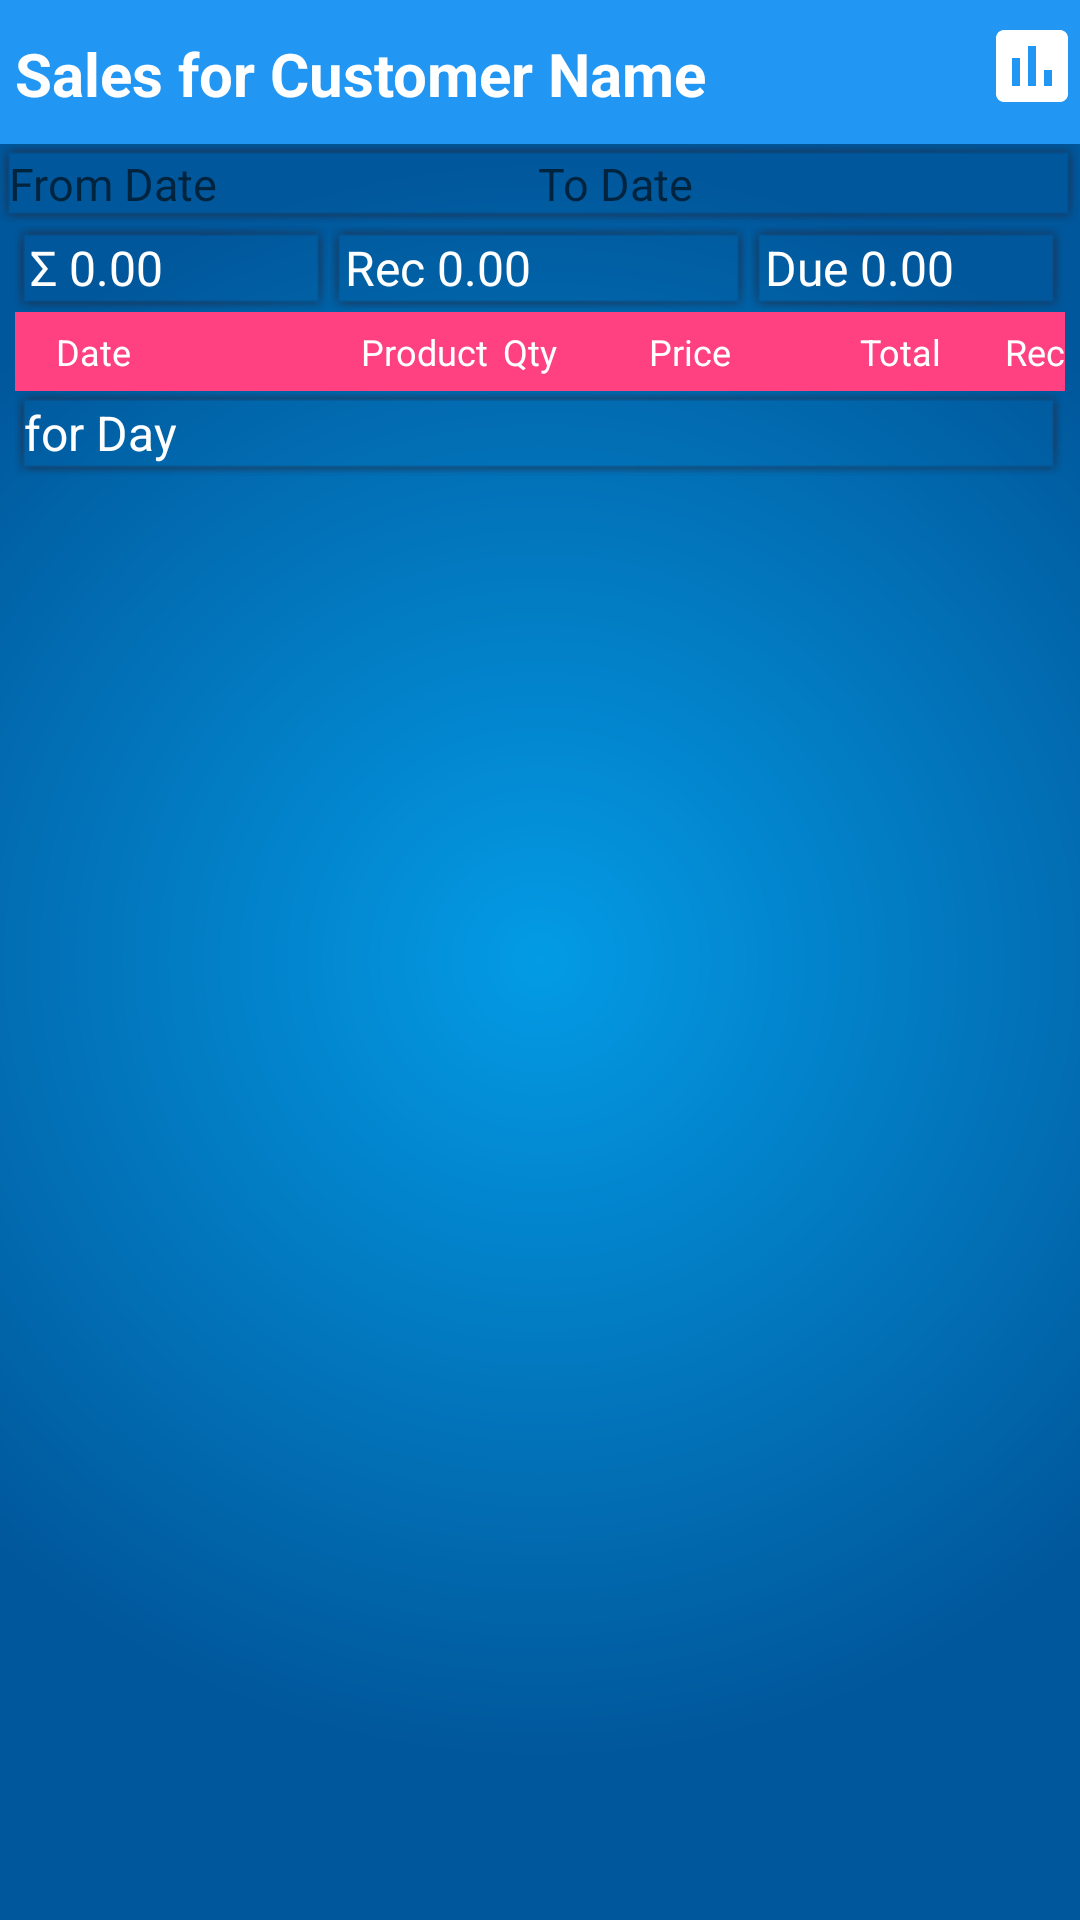

Layout XML and referenced resources for this Android screen:
<!-- AndroidManifest.xml: application theme AppTheme -->
<!-- res/layout/quick_sales_report_fragment.xml -->
<?xml version="1.0" encoding="utf-8"?>
<LinearLayout xmlns:android="http://schemas.android.com/apk/res/android"
    xmlns:app="http://schemas.android.com/apk/res-auto"
    xmlns:tools="http://schemas.android.com/tools"
    android:layout_width="match_parent"
    android:layout_height="match_parent"
    android:background="@drawable/gradientreverse"
    android:orientation="vertical">

    <RelativeLayout
        style="@style/DialogTitle"
        android:layout_width="match_parent"
        android:layout_height="wrap_content"
        android:orientation="horizontal">

        <TextView
            android:id="@+id/salesreport_customername"
            style="@style/DialogTitleText"
            android:text="Sales for Customer Name" />

        <ImageView
            android:id="@+id/salesPopUpButton"
            android:layout_width="wrap_content"
            android:layout_height="wrap_content"
            android:layout_alignParentEnd="true"
            android:layout_alignParentRight="true"
            android:layout_alignParentTop="true"
            app:srcCompat="@drawable/ic_poll_black_32dp"
            android:onClick="salesPopUp"/>
    </RelativeLayout>

    <LinearLayout
        android:layout_width="match_parent"
        android:layout_height="wrap_content"
        android:background="@drawable/shadow"
        android:gravity="center_vertical"
        android:orientation="horizontal">

        <ImageView
            android:layout_width="wrap_content"
            android:layout_height="wrap_content"
            app:srcCompat="@drawable/ic_date_range_white_24px" />

        <TextView
            android:id="@+id/textView_from_POSR"
            android:layout_width="0sp"
            android:layout_height="wrap_content"
            android:layout_weight="1"
            android:hint="From Date"
            android:textColor="@color/White"
            android:textSize="15sp" />

        <ImageView
            android:layout_width="wrap_content"
            android:layout_height="wrap_content"
            app:srcCompat="@drawable/ic_date_range_white_24px" />

        <TextView
            android:id="@+id/textView_to_POSR"
            android:layout_width="0sp"
            android:layout_height="wrap_content"
            android:layout_weight="1"
            android:hint="To Date"
            android:textColor="@color/White"
            android:textSize="15sp" />

    </LinearLayout>

    <LinearLayout
        android:layout_width="match_parent"
        android:layout_height="match_parent"
        android:layout_marginLeft="@dimen/margin5dp"
        android:layout_marginRight="@dimen/margin5dp"
        android:orientation="vertical">

        <LinearLayout
            android:layout_width="match_parent"
            android:layout_height="wrap_content"
            android:gravity="center"
            android:orientation="horizontal">

            <LinearLayout
                android:layout_width="0dp"
                android:layout_height="wrap_content"
                android:layout_weight="0.90"
                android:background="@drawable/shadow"
                android:orientation="horizontal"
                android:paddingLeft="5dp"
                android:paddingRight="5dp">

                <TextView
                    android:layout_width="wrap_content"
                    android:layout_height="wrap_content"
                    android:text="Σ "
                    android:textColor="#ffffff"
                    android:textSize="16sp" />

                <TextView
                    android:id="@+id/salesReport_gross"
                    android:layout_width="wrap_content"
                    android:layout_height="wrap_content"
                    android:layout_gravity="center"
                    android:text="0.00"
                    android:textColor="#ffffff"
                    android:textSize="16sp" />
            </LinearLayout>

            <LinearLayout
                android:layout_width="0dp"
                android:layout_height="wrap_content"
                android:layout_weight="1.20"
                android:background="@drawable/shadow"
                android:orientation="horizontal"
                android:paddingLeft="5dp"
                android:paddingRight="5dp">

                <TextView
                    android:layout_width="wrap_content"
                    android:layout_height="wrap_content"
                    android:text="Rec "
                    android:textColor="#ffffff"
                    android:textSize="16sp" />

                <TextView
                    android:id="@+id/salesReport_payments"
                    android:layout_width="wrap_content"
                    android:layout_height="wrap_content"
                    android:layout_gravity="center"
                    android:text="0.00"
                    android:textColor="#ffffff"
                    android:textSize="16sp" />
            </LinearLayout>

            <LinearLayout
                android:layout_width="0dp"
                android:layout_height="wrap_content"
                android:layout_weight="0.90"
                android:background="@drawable/shadow"
                android:orientation="horizontal"
                android:paddingLeft="5dp"
                android:paddingRight="5dp">

                <TextView
                    android:layout_width="wrap_content"
                    android:layout_height="wrap_content"
                    android:text="Due "
                    android:textColor="#ffffff"
                    android:textSize="16sp" />

                <TextView
                    android:id="@+id/salesReport_net"
                    android:layout_width="wrap_content"
                    android:layout_height="wrap_content"
                    android:layout_gravity="center"
                    android:text="0.00"
                    android:textColor="#ffffff"
                    android:textSize="16sp" />
            </LinearLayout>
        </LinearLayout>


        <LinearLayout
            android:layout_width="match_parent"
            android:layout_height="wrap_content"
            android:orientation="vertical">

            <LinearLayout
                android:layout_width="match_parent"
                android:layout_height="wrap_content"
                android:background="@color/colorAccent"
                android:orientation="horizontal"
                android:paddingBottom="5dp"
                android:paddingTop="5dp">

                <TextView
                    android:id="@+id/textView3"
                    android:layout_width="wrap_content"
                    android:layout_height="wrap_content"
                    android:textAppearance="?android:attr/textAppearanceSmall"
                    android:visibility="gone" />

                <TextView
                    android:id="@+id/textView8"
                    style="@style/ReportText"
                    android:layout_width="0dp"
                    android:layout_height="wrap_content"
                    android:layout_weight="0.9"
                    android:text="Date"
                    android:textSize="12sp" />

                <TextView
                    android:id="@+id/textView10"
                    style="@style/ReportText"
                    android:layout_width="0sp"
                    android:layout_height="wrap_content"
                    android:layout_weight="1.8"
                    android:gravity="end"
                    android:text="Product"
                    android:textSize="12sp" />

                <TextView
                    android:id="@+id/textView12"
                    style="@style/ReportText"
                    android:layout_width="0sp"
                    android:layout_height="wrap_content"
                    android:layout_weight="0.5"
                    android:text="Qty"
                    android:textSize="12sp" />

                <TextView
                    android:id="@+id/textView13"
                    style="@style/ReportText"
                    android:layout_width="0sp"
                    android:layout_height="wrap_content"
                    android:layout_weight="0.90"
                    android:gravity="end"
                    android:text="Price"
                    android:textSize="12sp" />

                <TextView
                    android:id="@+id/textView14"
                    style="@style/ReportText"
                    android:layout_width="0sp"
                    android:layout_height="wrap_content"
                    android:layout_weight="1.20"
                    android:gravity="end"
                    android:text="Total"
                    android:textSize="12sp" />

                <TextView
                    android:id="@+id/textView15"
                    style="@style/ReportText"
                    android:layout_width="0sp"
                    android:layout_height="wrap_content"
                    android:layout_weight="0.7"
                    android:gravity="end"
                    android:text="Rec"
                    android:textSize="12sp" />
            </LinearLayout>

            <ListView
                android:id="@+id/listViewPOSR"
                android:layout_width="match_parent"
                android:layout_height="match_parent"
                android:layout_weight="1" />

            <RelativeLayout
                android:layout_width="match_parent"
                android:layout_height="wrap_content"
                android:background="@drawable/shadow"
                android:gravity="center_vertical"
                android:orientation="horizontal"
                tools:gravity="center">

                <TextView
                    android:id="@+id/totalForDay"
                    android:layout_width="wrap_content"
                    android:layout_height="wrap_content"
                    android:text="for Day"
                    android:textAlignment="center"
                    android:textColor="#FFFFFF"
                    android:textSize="16sp" />
            </RelativeLayout>
        </LinearLayout>

    </LinearLayout>
</LinearLayout>
<!-- resources referenced by this layout -->
<resources>
  <color name="White">#FFFFFF</color>
  <color name="colorAccent">#FF4081</color>
  <dimen name="margin5dp">5dp</dimen>
  <!-- drawable gradientreverse (drawable) -->
  <shape xmlns:android="http://schemas.android.com/apk/res/android" android:shape="rectangle" >
      <gradient
          android:type="radial"
          android:centerX="50%"
          android:centerY="50%"
          android:startColor="@color/LightBlue600"
          android:endColor="@color/LightBlue900"
          android:gradientRadius="800"/>
  </shape>
  <!-- drawable ic_poll_black_32dp (drawable) -->
  <vector xmlns:android="http://schemas.android.com/apk/res/android"
      android:width="32dp"
      android:height="32dp"
      android:viewportHeight="24.0"
      android:viewportWidth="24.0">
      <path
          android:fillColor="#FFffffff"
          android:pathData="M19,3L5,3c-1.1,0 -2,0.9 -2,2v14c0,1.1 0.9,2 2,2h14c1.1,0 2,-0.9 2,-2L21,5c0,-1.1 -0.9,-2 -2,-2zM9,17L7,17v-7h2v7zM13,17h-2L11,7h2v10zM17,17h-2v-4h2v4z" />
  </vector>
  <style name="DialogTitle">
          <item name="android:background">#2196f3</item>
          <item name="android:paddingTop">6dp</item>
          <item name="android:paddingBottom">5dp</item>
      </style>
  <style name="DialogTitleText">
          <item name="android:textColor">#FFFFFF</item>
          <item name="android:layout_height">wrap_content</item>
          <item name="android:layout_width">wrap_content</item>
          <item name="android:textStyle">bold</item>
          <item name="android:textSize">20sp</item>
          <item name="android:padding">5dp</item>
      </style>
  <style name="ReportText">
          <item name="android:textColor">#FFFFFF</item>
          <item name="android:gravity">center</item>
          <item name="android:textSize">15sp</item>
      </style>
  <style name="AppTheme" parent="Theme.AppCompat.Light.DarkActionBar">
          
          <item name="colorPrimary">@color/colorPrimary</item>
          <item name="colorPrimaryDark">@color/colorPrimaryDark</item>
          <item name="colorAccent">@color/colorAccent</item>
      </style>
  <color name="LightBlue600">#039BE5</color>
  <color name="LightBlue900">#01579B</color>
  <color name="colorPrimary">#3F51B5</color>
  <color name="colorPrimaryDark">#303F9F</color>
</resources>
